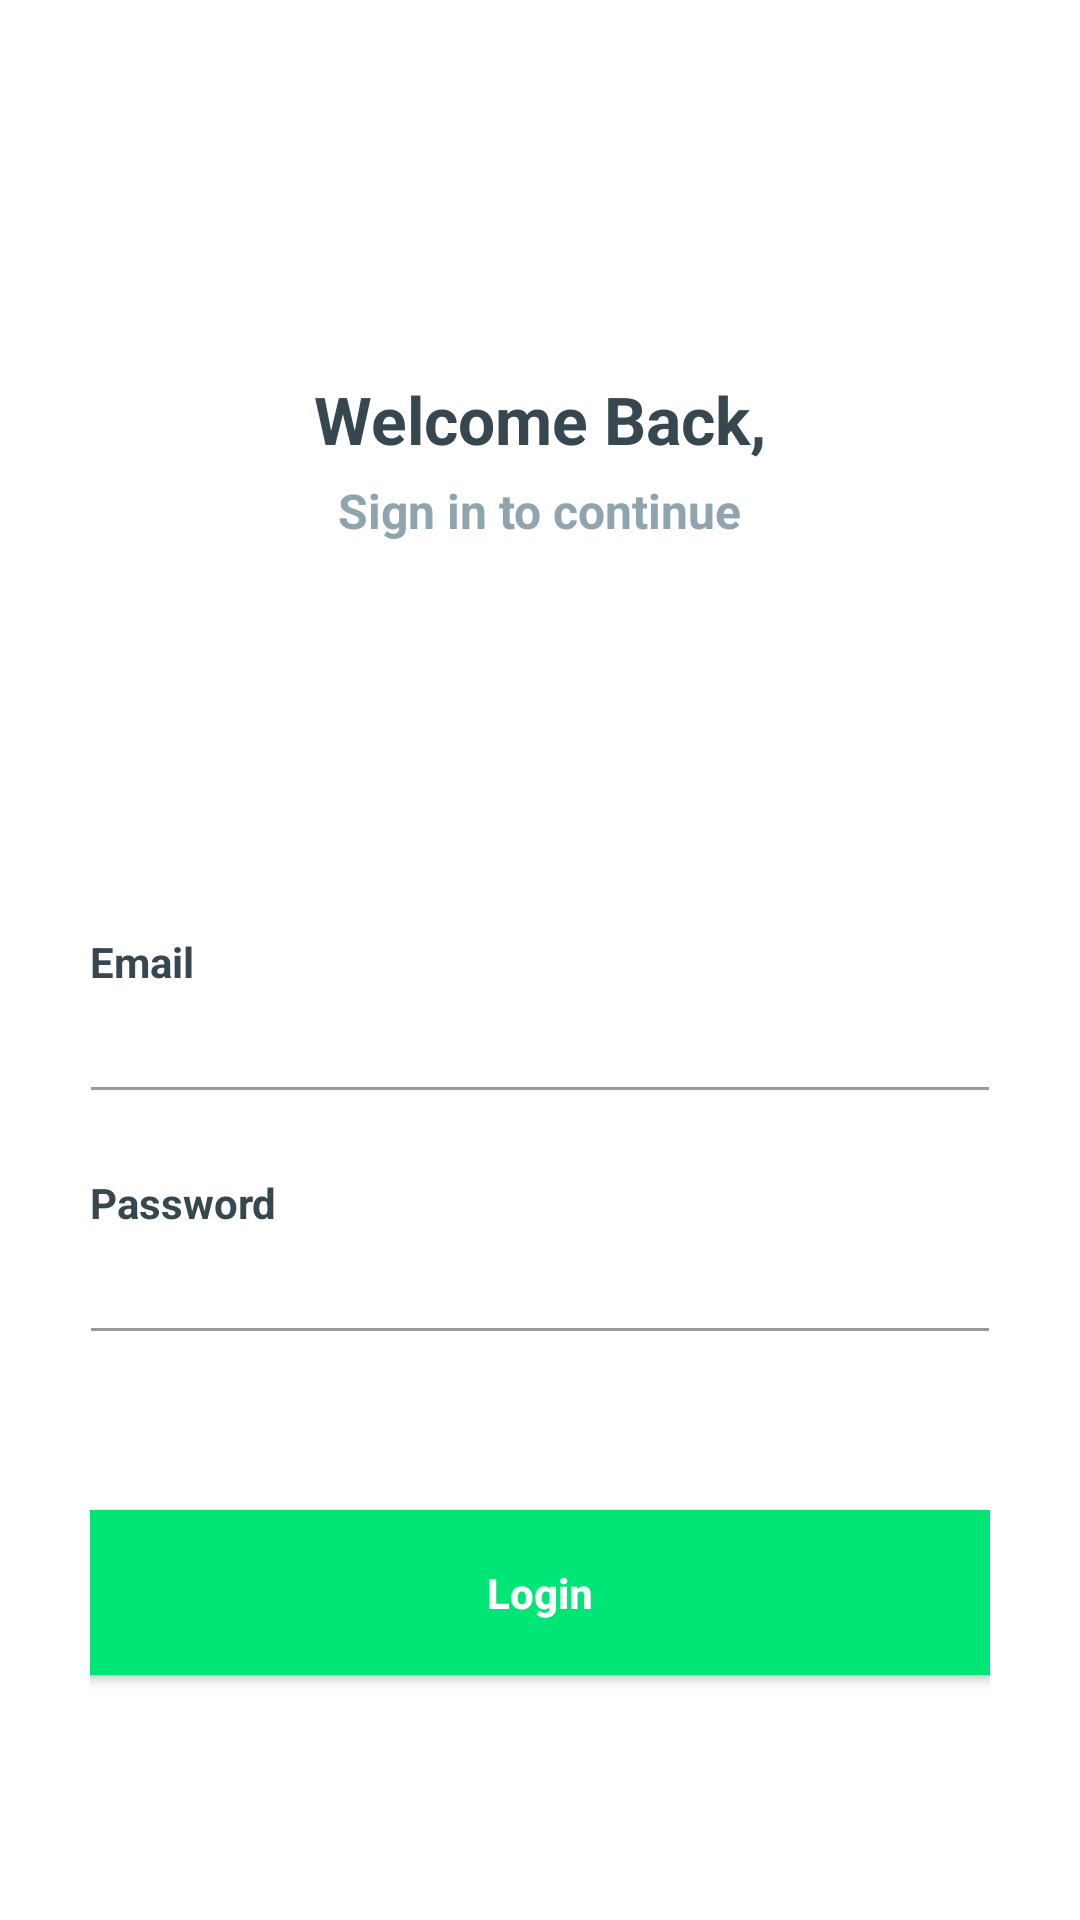

Produce the Android XML layout that renders to this screen, including the resource entries it uses.
<!-- AndroidManifest.xml: application theme AppTheme -->
<!-- res/layout/layout_login.xml -->
<?xml version="1.0" encoding="utf-8"?>
<LinearLayout xmlns:android="http://schemas.android.com/apk/res/android"
    android:layout_width="match_parent"
    android:layout_height="match_parent"
    android:background="@android:color/white"
    android:orientation="vertical">

    <RelativeLayout
        android:layout_width="match_parent"
        android:layout_height="match_parent">

        <LinearLayout
            android:layout_width="330dp"
            android:layout_height="match_parent"
            android:layout_centerInParent="true"
            android:orientation="vertical"
            android:padding="@dimen/spacing_large">

            <View
                android:layout_width="0dp"
                android:layout_height="@dimen/spacing_middle" />

            <ImageView
                android:layout_width="80dp"
                android:layout_height="80dp"
                android:src="@drawable/logo_small"
                android:tint="@color/green_A400"
                android:layout_gravity="center"
                />

            <View
                android:layout_width="0dp"
                android:layout_height="@dimen/spacing_large" />

            <TextView
                android:layout_width="wrap_content"
                android:layout_height="wrap_content"
                android:layout_marginTop="@dimen/spacing_medium"
                android:text="Welcome Back,"
                android:textAppearance="@style/Base.TextAppearance.AppCompat.Large"
                android:textColor="@color/blue_grey_800"
                android:textStyle="bold"
                android:layout_gravity="center"/>

            <TextView
                android:layout_width="wrap_content"
                android:layout_height="wrap_content"
                android:layout_marginTop="@dimen/spacing_medium"
                android:text="Sign in to continue"
                android:textAppearance="@style/Base.TextAppearance.AppCompat.Subhead"
                android:textColor="@color/blue_grey_300"
                android:textStyle="bold"
                android:layout_gravity="center"/>

            <View
                android:layout_width="0dp"
                android:layout_height="0dp"
                android:layout_weight="1" />

            <TextView
                android:layout_width="wrap_content"
                android:layout_height="wrap_content"
                android:text="Email"
                android:textAlignment="center"
                android:textAppearance="@style/Base.TextAppearance.AppCompat.Small"
                android:textColor="@color/blue_grey_800"
                android:textStyle="bold" />

            <EditText
                android:id="@+id/edEmail"
                android:layout_width="match_parent"
                android:layout_height="wrap_content"
                android:layout_marginLeft="-4dp"
                android:layout_marginRight="-4dp"
                android:inputType="textEmailAddress"
                android:maxLength="50"
                android:maxLines="1"
                android:singleLine="true"
                android:textColor="@color/blue_grey_300"
                android:theme="@style/EditText.Grey" />

            <View
                android:layout_width="0dp"
                android:layout_height="@dimen/spacing_mlarge" />

            <TextView
                android:layout_width="wrap_content"
                android:layout_height="wrap_content"
                android:text="Password"
                android:textAlignment="center"
                android:textAppearance="@style/Base.TextAppearance.AppCompat.Small"
                android:textColor="@color/blue_grey_800"
                android:textStyle="bold" />

            <EditText
                android:id="@+id/edPassword"
                android:layout_width="match_parent"
                android:layout_height="wrap_content"
                android:layout_marginLeft="-4dp"
                android:layout_marginRight="-4dp"
                android:inputType="textPassword"
                android:maxLength="50"
                android:maxLines="1"
                android:singleLine="true"
                android:textColor="@color/blue_grey_300"
                android:theme="@style/EditText.Grey" />

            <View
                android:layout_width="0dp"
                android:layout_height="@dimen/spacing_middle" />

            <TextView
                android:id="@+id/forgot_password"
                android:layout_width="wrap_content"
                android:layout_height="wrap_content"
                android:layout_gravity="right|end"
                android:layout_marginTop="@dimen/spacing_medium"
                android:clickable="true"
                android:text="Forgot Password?"
                android:textAlignment="center"
                android:textAppearance="@style/Base.TextAppearance.AppCompat.Subhead"
                android:textColor="@color/blue_grey_400"
                android:textStyle="bold"
                android:visibility="invisible"/>

            <View
                android:layout_width="0dp"
                android:layout_height="@dimen/spacing_large" />

            <Button
                android:id="@+id/btnLogin"
                android:layout_width="match_parent"
                android:layout_height="55dp"
                android:layout_marginLeft="-4dp"
                android:layout_marginRight="-4dp"
                android:background="@color/green_A400"
                android:text="Login"
                android:textAllCaps="false"
                android:textColor="@android:color/white"
                android:textStyle="bold" />

            <View
                android:layout_width="0dp"
                android:layout_height="@dimen/spacing_medium" />

            <LinearLayout
                android:layout_width="match_parent"
                android:layout_height="wrap_content"
                android:layout_marginTop="@dimen/spacing_medium"
                android:gravity="center"
                android:orientation="horizontal">

                <TextView
                    android:layout_width="wrap_content"
                    android:layout_height="wrap_content"
                    android:text="New user? "
                    android:textAppearance="@style/Base.TextAppearance.AppCompat.Subhead"
                    android:textColor="@color/blue_grey_300"
                    android:visibility="invisible"/>

            </LinearLayout>

            <View
                android:layout_width="0dp"
                android:layout_height="@dimen/spacing_xlarge" />

        </LinearLayout>

    </RelativeLayout>

</LinearLayout>
<!-- resources referenced by this layout -->
<resources>
  <color name="blue_grey_300">#90A4AE</color>
  <color name="blue_grey_400">#78909C</color>
  <color name="blue_grey_800">#37474F</color>
  <color name="green_A400">#00E676</color>
  <dimen name="spacing_large">15dp</dimen>
  <dimen name="spacing_medium">5dp</dimen>
  <dimen name="spacing_middle">10dp</dimen>
  <dimen name="spacing_mlarge">20dp</dimen>
  <dimen name="spacing_xlarge">35dp</dimen>
  <style name="EditText.Grey" parent="@style/AppTheme">
          <item name="colorControlActivated">@color/grey_60</item>
          <item name="colorControlHighlight">@color/grey_60</item>
          <item name="colorControlNormal">@color/grey_40</item>
      </style>
  <style name="AppTheme" parent="Theme.AppCompat.Light.DarkActionBar">
          
          <item name="colorPrimary">@color/colorPrimary</item>
          <item name="colorPrimaryDark">@color/colorPrimaryDark</item>
          <item name="colorAccent">@color/colorAccent</item>
      </style>
  <color name="grey_60">#666666</color>
  <color name="grey_40">#999999</color>
  <color name="colorPrimary">#008577</color>
  <color name="colorPrimaryDark">#00574B</color>
  <color name="colorAccent">#D81B60</color>
</resources>
